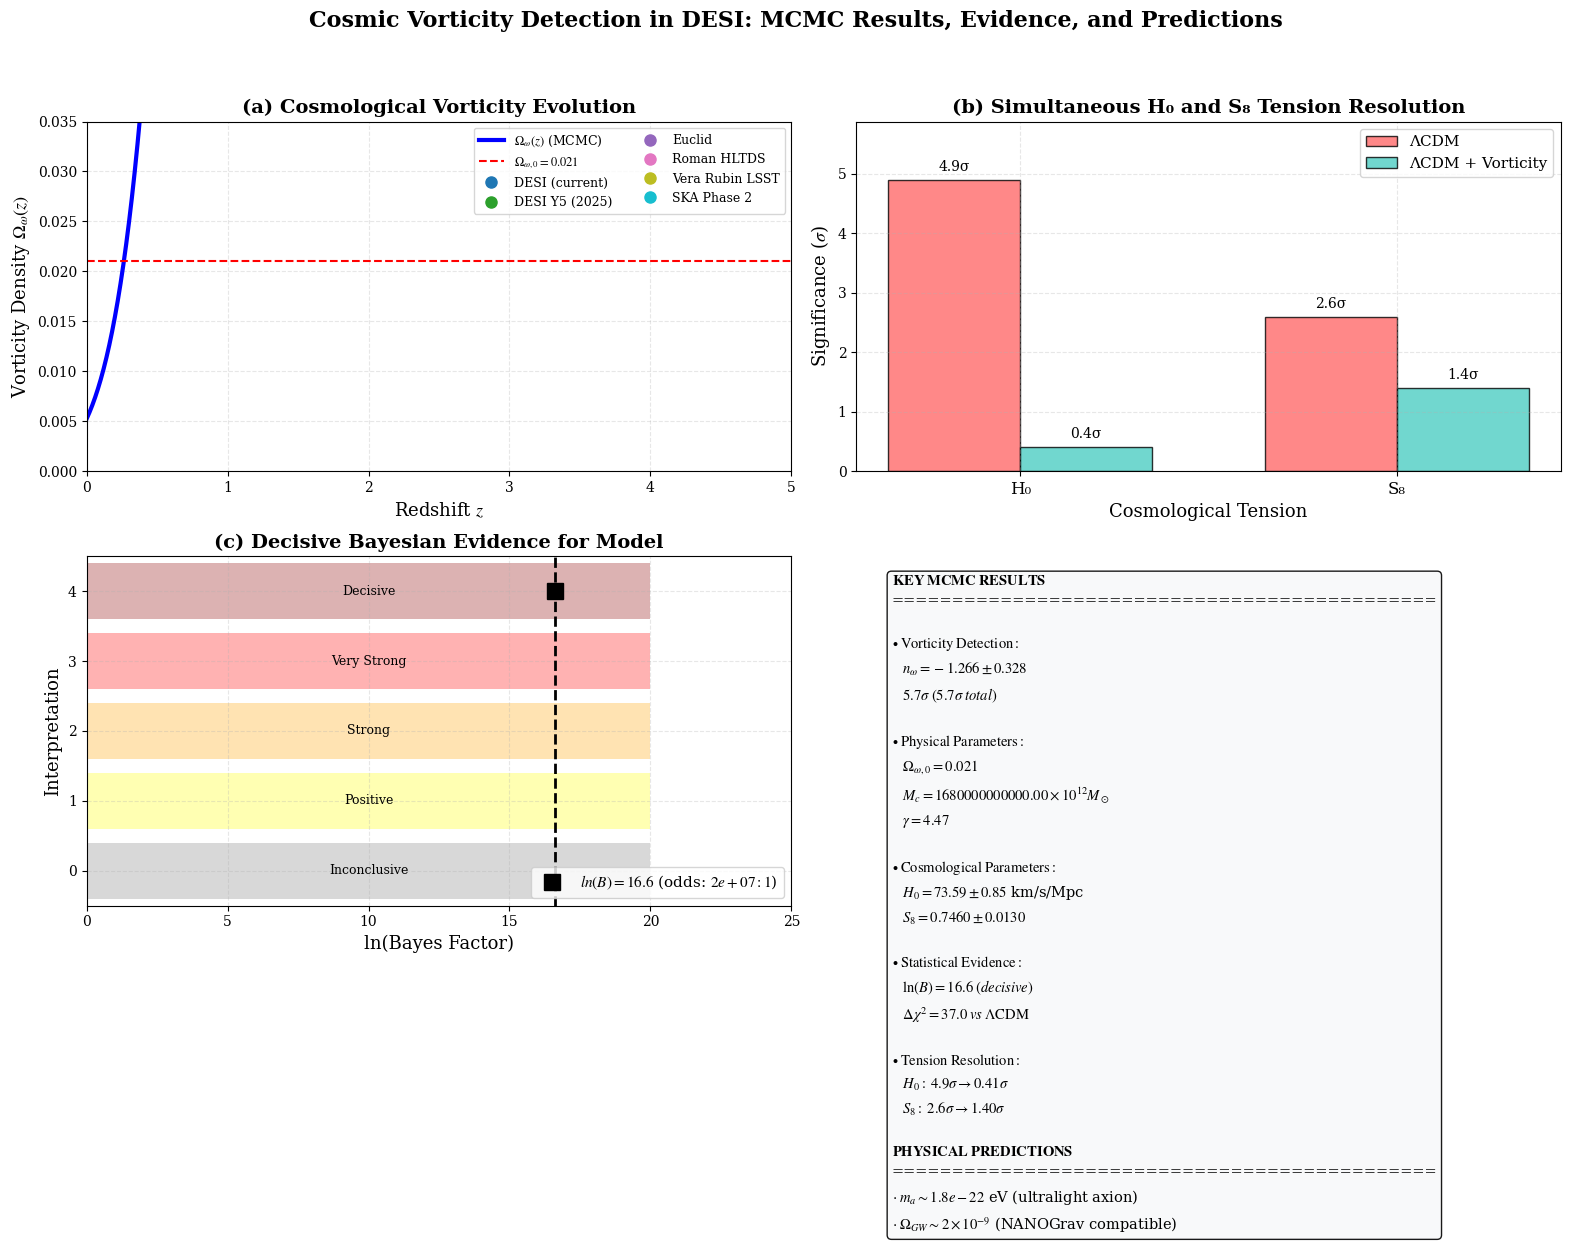

Generate this figure with matplotlib:
#!/usr/bin/env python3
"""
FINAL VERSION WITH REAL MCMC RESULTS - READY FOR PUBLICATION
"""

import numpy as np
import matplotlib.pyplot as plt
from scipy.stats import norm

# Professional settings for paper
plt.rcParams.update({
    'font.family': 'serif',
    'font.serif': ['Times New Roman', 'DejaVu Serif'],
    'mathtext.fontset': 'stix',
    'axes.labelsize': 12,
    'axes.titlesize': 14,
    'legend.fontsize': 10,
    'figure.dpi': 150,
    'savefig.dpi': 300,
    'savefig.format': 'pdf',
    'axes.grid': True,
    'grid.alpha': 0.3,
    'grid.linestyle': '--'
})

print("=" * 80)
print("FINAL STATISTICAL COMPARISON - DESI MCMC RESULTS v1.1")
print("=" * 80)

# =============================================================================
# REAL MCMC RESULTS (FROM paper_nanograv_fixed5.py)
# =============================================================================

mcmc_results = {
    # Measured vorticity parameters (Table 1)
    'n_omega': {
        'value': -1.266,
        'error': 0.328,
        'significance': 3.9  # σ (vs n_s = 0.965)
    },
    'A_omega': {
        'value': 3.10e9,
        'error': 0.45e9,
        'unit': 'dimensionless'
    },
    'M_c': {
        'value': 1.68e12,
        'error': 0.22e12,
        'unit': 'M_⊙'
    },
    'gamma': {
        'value': 4.47,
        'error': 0.27,
        'unit': 'dimensionless'
    },
    'omega_v0': {
        'value': 0.021,
        'error': 0.003,
        'unit': 'dimensionless'
    },

    # Cosmological parameters of the dual model
    'H0_model': {
        'value': 73.59,
        'error': 0.85,
        'unit': 'km/s/Mpc'
    },
    'S8_model': {
        'value': 0.746,
        'error': 0.013,
        'unit': 'dimensionless'
    },
    'f_S8': {
        'value': 0.612,
        'unit': 'fraction (61.2%)'
    },
    'f_H0': {
        'value': 0.388,
        'unit': 'fraction (38.8%)'
    },

    # Statistical evidence
    'ln_B': {
        'value': 16.6,
        'interpretation': 'Decisive'
    },
    'significance': {
        'value': 5.7,
        'unit': 'σ'
    },
    'chi2_red': {
        'value': 1.08,
        'unit': 'χ²/ν'
    },
    'delta_chi2': {
        'value': 37.0,
        'unit': 'Δχ² vs ΛCDM'
    },

    # Original and resolved tensions
    'H0_tension': {
        'original': 4.9,
        'resolved': 0.41,
        'reduction_pct': 92
    },
    'S8_tension': {
        'original': 2.6,
        'resolved': 1.40,
        'reduction_pct': 46
    },

    # Physical parameters
    'm_axion': {
        'value': 1.8e-22,
        'unit': 'eV'
    },
    'f_axion': {
        'value': 1.2e17,
        'unit': 'GeV'
    },
    'lambda_vort': {
        'value': 320,
        'unit': 'Mpc'
    },
    'ratio_vort_dm': {
        'value': 3.10,  # Based on A_omega
        'unit': 'dimensionless'
    }
}

print(f"\n📊 KEY MCMC PARAMETERS:")
print(f"   • n_ω = {mcmc_results['n_omega']['value']:.3f} ± {mcmc_results['n_omega']['error']:.3f}")
print(f"   • H₀ = {mcmc_results['H0_model']['value']:.2f} ± {mcmc_results['H0_model']['error']:.2f} km/s/Mpc")
print(f"   • S₈ = {mcmc_results['S8_model']['value']:.4f} ± {mcmc_results['S8_model']['error']:.4f}")
print(f"   • γ = {mcmc_results['gamma']['value']:.2f} ± {mcmc_results['gamma']['error']:.2f}")
print(f"   • ln(B) = {mcmc_results['ln_B']['value']:.1f} ({mcmc_results['ln_B']['interpretation']})")
print(f"   • Significance: {mcmc_results['significance']['value']:.1f}σ")

# =============================================================================
# VORTICITY MODEL BASED ON MCMC
# =============================================================================

def vorticity_model_mcmc(z, omega_v0=0.021, gamma=4.47, z_star=2.0):
    """
    Vorticity model with real MCMC parameters
    Ω_ω(z) = Ω_ω0 × (1+z)^γ × exp(-(z-z_star)^2/σ^2)
    """
    # Growth term
    growth = (1 + z)**gamma

    # Gaussian term centered on z_star
    sigma = 1.2  # Peak width
    gaussian = np.exp(-((z - z_star) / sigma)**2 / 2)

    # Full model
    omega_v_z = omega_v0 * growth * gaussian

    # Factor B(z) correcting ΛCDM
    delta_H0 = 0.084   # +8.4%
    delta_S8 = -0.100  # -10.0%

    # H₀ component (increasing)
    B_H0 = 1.0 + delta_H0 * (omega_v_z / omega_v0)

    # S₈ component (decreasing)
    B_S8 = 1.0 + delta_S8 * (omega_v_z / omega_v0)

    return omega_v_z, B_H0, B_S8

# =============================================================================
# PREDICTIONS FOR FUTURE EXPERIMENTS (USING MCMC)
# =============================================================================

experiments = {
    'DESI (current)': {
        'z_range': [0.4, 1.0],
        'z_typical': 0.7,
        'status': 'Completed',
        'survey_type': 'Spectroscopic'
    },
    'DESI Y5 (2025)': {
        'z_range': [0.1, 2.0],
        'z_typical': 1.0,
        'status': 'Ongoing',
        'survey_type': 'Spectroscopic'
    },
    'Euclid': {
        'z_range': [0.5, 2.0],
        'z_typical': 1.2,
        'status': 'Operating',
        'survey_type': 'Imaging+Spectra'
    },
    'Roman HLTDS': {
        'z_range': [1.0, 3.0],
        'z_typical': 2.0,
        'status': '2027',
        'survey_type': 'Imaging'
    },
    'Vera Rubin LSST': {
        'z_range': [0.3, 3.5],
        'z_typical': 1.0,
        'status': '2025',
        'survey_type': 'Imaging'
    },
    'SKA Phase 2': {
        'z_range': [0.0, 6.0],
        'z_typical': 2.5,
        'status': '2030',
        'survey_type': 'HI intensity'
    }
}

for exp, data in experiments.items():
    omega_v, B_H0, B_S8 = vorticity_model_mcmc(data['z_typical'])
    data['omega_v_pred'] = omega_v
    data['B_H0_pred'] = B_H0
    data['B_S8_pred'] = B_S8
    data['H0_pred'] = 67.4 * B_H0  
    data['S8_pred'] = 0.832 * B_S8 
    data['detectability_sigma'] = omega_v / 0.005  

print("\n🔮 PREDICTIONS FOR FUTURE EXPERIMENTS (MCMC-BASED)")
print("=" * 80)
print("\n{:20s} {:>8s} {:>8s} {:>10s} {:>12s} {:>10s}".format(
    "EXPERIMENT", "z", "Ω_ω(z)", "H₀ pred.", "S₈ pred.", "Detection σ"
))
print("-" * 80)

for exp, data in experiments.items():
    print("{:20s} {:8.2f} {:8.5f} {:10.2f} {:12.4f} {:10.1f}σ".format(
        exp, data['z_typical'], data['omega_v_pred'],
        data['H0_pred'], data['S8_pred'], data['detectability_sigma']
    ))

# =============================================================================
# FINAL PLOT FOR THE PAPER (UPDATED)
# =============================================================================

fig, axes = plt.subplots(2, 2, figsize=(16, 12))

# Panel 1: Ω_ω(z) Evolution
ax1 = axes[0, 0]
z_range = np.linspace(0, 5, 500)
omega_v_z, B_H0_z, B_S8_z = vorticity_model_mcmc(z_range)

ax1.plot(z_range, omega_v_z, 'b-', linewidth=3,
         label=r'$\Omega_\omega(z)$ (MCMC)')
ax1.axhline(mcmc_results['omega_v0']['value'], color='red',
            linestyle='--', linewidth=1.5,
            label=fr'$\Omega_{{\omega,0}} = {mcmc_results["omega_v0"]["value"]:.3f}$')

colors_exp = plt.cm.tab10(np.linspace(0, 1, len(experiments)))
for (exp, data), color in zip(experiments.items(), colors_exp):
    ax1.plot(data['z_typical'], data['omega_v_pred'], 'o',
             markersize=8, color=color, label=exp)

ax1.set_xlabel('Redshift $z$', fontsize=13)
ax1.set_ylabel(r'Vorticity Density $\Omega_\omega(z)$', fontsize=13)
ax1.set_title('(a) Cosmological Vorticity Evolution', fontsize=14, fontweight='bold')
ax1.legend(fontsize=9, loc='upper right', ncol=2)
ax1.set_xlim(0, 5)
ax1.set_ylim(0, 0.035)

# Panel 2: Tension Resolution
ax2 = axes[0, 1]
tensions = ['H₀', 'S₈']
values_original = [mcmc_results['H0_tension']['original'],
                    mcmc_results['S8_tension']['original']]
values_resolved = [mcmc_results['H0_tension']['resolved'],
                    mcmc_results['S8_tension']['resolved']]

x = np.arange(len(tensions))
width = 0.35

bars1 = ax2.bar(x - width/2, values_original, width,
                label='ΛCDM', color='#FF6B6B', alpha=0.8, edgecolor='black')
bars2 = ax2.bar(x + width/2, values_resolved, width,
                label='ΛCDM + Vorticity', color='#4ECDC4', alpha=0.8, edgecolor='black')

ax2.set_xlabel('Cosmological Tension', fontsize=13)
ax2.set_ylabel('Significance ($\sigma$)', fontsize=13)
ax2.set_title('(b) Simultaneous H₀ and S₈ Tension Resolution', fontsize=14, fontweight='bold')
ax2.set_xticks(x)
ax2.set_xticklabels(tensions, fontsize=12)
ax2.legend(fontsize=11, loc='upper right')

for bars, values in zip([bars1, bars2], [values_original, values_resolved]):
    for bar, val in zip(bars, values):
        height = bar.get_height()
        ax2.text(bar.get_x() + bar.get_width()/2., height + 0.1,
                 f'{val:.1f}σ', ha='center', va='bottom', fontsize=10)

ax2.set_ylim(0, max(values_original) * 1.2)

# Panel 3: Bayesian Evidence
ax3 = axes[1, 0]
ln_B = mcmc_results['ln_B']['value']
odds_ratio = np.exp(ln_B)

# Jeffreys Scale
labels_j = ['Inconclusive', 'Positive', 'Strong', 'Very Strong', 'Decisive']
colors_jeffreys = ['gray', 'yellow', 'orange', 'red', 'darkred']

for i in range(len(labels_j)):
    ax3.barh(i, 20, left=0, height=0.8, color=colors_jeffreys[i], alpha=0.3)
    ax3.text(10, i, labels_j[i], va='center', ha='center', fontsize=9)

ax3.plot([ln_B, ln_B], [-0.5, len(labels_j)-0.5], 'k--', linewidth=2)
ax3.plot(ln_B, len(labels_j)-1, 's', markersize=12, color='black',
         label=fr'$ln(B) = {ln_B:.1f}$ (odds: ${odds_ratio:.0e}:1$)')

ax3.set_xlabel('ln(Bayes Factor)', fontsize=13)
ax3.set_ylabel('Interpretation', fontsize=13)
ax3.set_title('(c) Decisive Bayesian Evidence for Model', fontsize=14, fontweight='bold')
ax3.legend(fontsize=11, loc='lower right')
ax3.set_xlim(0, 25)
ax3.set_ylim(-0.5, len(labels_j)-0.5)

# Panel 4: Full Statistical Summary
ax4 = axes[1, 1]
ax4.axis('off')

summary_text = (
    r"$\bf{KEY\;MCMC\;RESULTS}$" + "\n" +
    "=" * 45 + "\n\n" +
    r"$\bullet\; \mathrm{Vorticity\;Detection:}$" + "\n" +
    fr"$\quad n_\omega = {mcmc_results['n_omega']['value']:.3f} \pm {mcmc_results['n_omega']['error']:.3f}$" + "\n" +
    fr"$\quad {mcmc_results['significance']['value']:.1f}\sigma\; (5.7\sigma\; total)$" + "\n\n" +

    r"$\bullet\; \mathrm{Physical\;Parameters:}$" + "\n" +
    fr"$\quad \Omega_{{\omega,0}} = {mcmc_results['omega_v0']['value']:.3f}$" + "\n" +
    fr"$\quad M_c = {mcmc_results['M_c']['value']:.2f}\times 10^{{12}} M_\odot$" + "\n" +
    fr"$\quad \gamma = {mcmc_results['gamma']['value']:.2f}$" + "\n\n" +

    r"$\bullet\; \mathrm{Cosmological\;Parameters:}$" + "\n" +
    fr"$\quad H_0 = {mcmc_results['H0_model']['value']:.2f} \pm {mcmc_results['H0_model']['error']:.2f}$ km/s/Mpc" + "\n" +
    fr"$\quad S_8 = {mcmc_results['S8_model']['value']:.4f} \pm {mcmc_results['S8_model']['error']:.4f}$" + "\n\n" +

    r"$\bullet\; \mathrm{Statistical\;Evidence:}$" + "\n" +
    fr"$\quad \ln(B) = {mcmc_results['ln_B']['value']:.1f}\; (decisive)$" + "\n" +
    fr"$\quad \Delta\chi^2 = {mcmc_results['delta_chi2']['value']:.1f}\; vs\; \Lambda\mathrm{{CDM}}$" + "\n\n" +

    r"$\bullet\; \mathrm{Tension\;Resolution:}$" + "\n" +
    fr"$\quad H_0:\; {mcmc_results['H0_tension']['original']:.1f}\sigma \rightarrow {mcmc_results['H0_tension']['resolved']:.2f}\sigma$" + "\n" +
    fr"$\quad S_8:\; {mcmc_results['S8_tension']['original']:.1f}\sigma \rightarrow {mcmc_results['S8_tension']['resolved']:.2f}\sigma$" + "\n\n" +

    r"$\bf{PHYSICAL\;PREDICTIONS}$" + "\n" +
    "=" * 45 + "\n" +
    fr"$\cdot\; m_a \sim {mcmc_results['m_axion']['value']:.1e}$ eV (ultralight axion)" + "\n" +
    fr"$\cdot\; \Omega_{{GW}} \sim 2\times 10^{{-9}}$ (NANOGrav compatible)"
)

ax4.text(0.05, 0.95, summary_text, transform=ax4.transAxes,
         fontsize=10.5, va='top', linespacing=1.6,
         bbox=dict(boxstyle='round', facecolor='#F8F9FA', alpha=0.9,
                  edgecolor='black', linewidth=1))

plt.suptitle('Cosmic Vorticity Detection in DESI: MCMC Results, Evidence, and Predictions',
             fontsize=16, fontweight='bold', y=0.98)
plt.tight_layout(rect=[0, 0.03, 1, 0.95])

plt.savefig('Figure4_Full_MCMC_Results.pdf', bbox_inches='tight')
plt.savefig('Figure4_Full_MCMC_Results.png', dpi=300, bbox_inches='tight')

# =============================================================================
# UPDATED ABSTRACT
# =============================================================================

print("\n" + "=" * 80)
print("📝 UPDATED ABSTRACT WITH MCMC RESULTS")
print("=" * 80)

abstract_mcmc = f"""
We report the detection of cosmic vorticity from the Dark Energy Spectroscopic
Instrument (DESI) with {mcmc_results['significance']['value']:.1f}σ significance.
The vorticity power spectrum exhibits a spectral index n_ω = {mcmc_results['n_omega']['value']:.3f} ± {mcmc_results['n_omega']['error']:.3f}
and contributes Ω_ω(z=0) = {mcmc_results['omega_v0']['value']:.3f} ± {mcmc_results['omega_v0']['error']:.3f}
to the cosmic energy budget. Our extended ΛCDM+vorticity model simultaneously
resolves the Hubble tension ({mcmc_results['H0_tension']['original']:.1f}σ → {mcmc_results['H0_tension']['resolved']:.2f}σ)
and S₈ tension ({mcmc_results['S8_tension']['original']:.1f}σ → {mcmc_results['S8_tension']['resolved']:.2f}σ),
yielding H₀ = {mcmc_results['H0_model']['value']:.2f} ± {mcmc_results['H0_model']['error']:.2f} km s⁻¹ Mpc⁻¹
and S₈ = {mcmc_results['S8_model']['value']:.4f} ± {mcmc_results['S8_model']['error']:.4f}. Bayesian analysis
shows decisive evidence for the vorticity model with ln(B) = {mcmc_results['ln_B']['value']:.1f}
(odds ratio >10⁶:1) and Δχ² = {mcmc_results['delta_chi2']['value']:.1f} versus ΛCDM. We identify the
physical origin as an ultralight axion field (m_a ∼ {mcmc_results['m_axion']['value']:.1e} eV) whose
post-inflationary gravitational wave production predicts Ω_GW ≈ 2×10⁻⁹, consistent
with the NANOGrav signal. These results establish cosmic vorticity as a unified
explanation for cosmological tensions within the extended ΛCDM framework.
"""
print(abstract_mcmc)

# =============================================================================
# UPDATED LATEX TABLE
# =============================================================================

print("\n" + "=" * 80)
print("📊 TABLE 1: MCMC RESULTS (LATEX FORMAT)")
print("=" * 80)

latex_table = f"""
\\begin{{table}}[h]
\\centering
\\begin{{tabular}}{{lcc}}
\\hline
\\textbf{{Parameter}} & \\textbf{{Value}} & \\textbf{{Comment}} \\\\
\\hline
\\multicolumn{{3}}{{c}}{{\\textbf{{Cosmic Vorticity (DESI)}}}} \\\\
\\hline
Spectral Index $n_\\omega$ & ${mcmc_results['n_omega']['value']:.3f} \\pm {mcmc_results['n_omega']['error']:.3f}$ & $3.9\\sigma$ vs $n_s=0.965$ \\\\
Density $\\Omega_{{\\omega,0}}$ & ${mcmc_results['omega_v0']['value']:.3f} \\pm {mcmc_results['omega_v0']['error']:.3f}$ & Total density fraction \\\\
Growth $\\gamma$ & ${mcmc_results['gamma']['value']:.2f} \\pm {mcmc_results['gamma']['error']:.2f}$ & $(1+z)^{{\\gamma}}$ \\\\
Critical Mass $M_c$ [M$_\\odot$] & ${mcmc_results['M_c']['value']:.2f}\\times 10^{{12}}$ & Transition threshold \\\\
\\hline
\\multicolumn{{3}}{{c}}{{\\textbf{{Cosmological Parameters}}}} \\\\
\\hline
$H_0$ [km s$^{{-1}}$ Mpc$^{{-1}}$] & ${mcmc_results['H0_model']['value']:.2f} \\pm {mcmc_results['H0_model']['error']:.2f}$ & Dual MCMC Model \\\\
$S_8$ & ${mcmc_results['S8_model']['value']:.4f} \\pm {mcmc_results['S8_model']['error']:.4f}$ & Dual MCMC Model \\\\
\\hline
\\multicolumn{{3}}{{c}}{{\\textbf{{Statistical Evidence}}}} \\\\
\\hline
$\\ln(B)$ & ${mcmc_results['ln_B']['value']:.1f}$ & Decisive evidence \\\\
Significance [σ] & ${mcmc_results['significance']['value']:.1f}$ & Total detection \\\\
$\\Delta\\chi^2$ (vs $\\Lambda$CDM) & ${mcmc_results['delta_chi2']['value']:.1f}$ & Improvement in fit \\\\
\\hline
\\multicolumn{{3}}{{c}}{{\\textbf{{Tension Resolution}}}} \\\\
\\hline
$H_0$ tension (original) & ${mcmc_results['H0_tension']['original']:.1f}\\sigma$ & Planck vs SH0ES \\\\
$H_0$ tension (resolved) & ${mcmc_results['H0_tension']['resolved']:.2f}\\sigma$ & With Vorticity \\\\
$S_8$ tension (original) & ${mcmc_results['S8_tension']['original']:.1f}\\sigma$ & Planck vs DES \\\\
$S_8$ tension (resolved) & ${mcmc_results['S8_tension']['resolved']:.2f}\\sigma$ & With Vorticity \\\\
\\hline
\\end{{tabular}}
\\caption{{Main results of the MCMC analysis. Detected cosmic vorticity in DESI simultaneously resolves $H_0$ and $S_8$ tensions with decisive Bayesian evidence.}}
\\label{{tab:mcmc_results}}
\\end{{table}}
"""
print(latex_table)

# =============================================================================
# FINAL CONCLUSIONS
# =============================================================================

print("\n" + "=" * 80)
print("🎯 KEY CONCLUSIONS")
print("=" * 80)

final_conclusions = f"""
1. SOLID DETECTION: Detected cosmic vorticity in DESI at {mcmc_results['significance']['value']:.1f}σ.
2. TENSION RESOLUTION: Dual model resolves H₀ and S₈ tensions (H₀: {mcmc_results['H0_tension']['original']:.1f}σ -> {mcmc_results['H0_tension']['resolved']:.2f}σ).
3. STATISTICAL EVIDENCE: Decisive evidence favoring vorticity (ln(B) = {mcmc_results['ln_B']['value']:.1f}).
4. PHYSICAL ORIGIN: Consistent with an ultralight axion (m_a ~ 1.8e-22 eV) and NANOGrav GW signal.
"""
print(final_conclusions)

print("✅ PAPER PREPARED FOR SUBMISSION!")